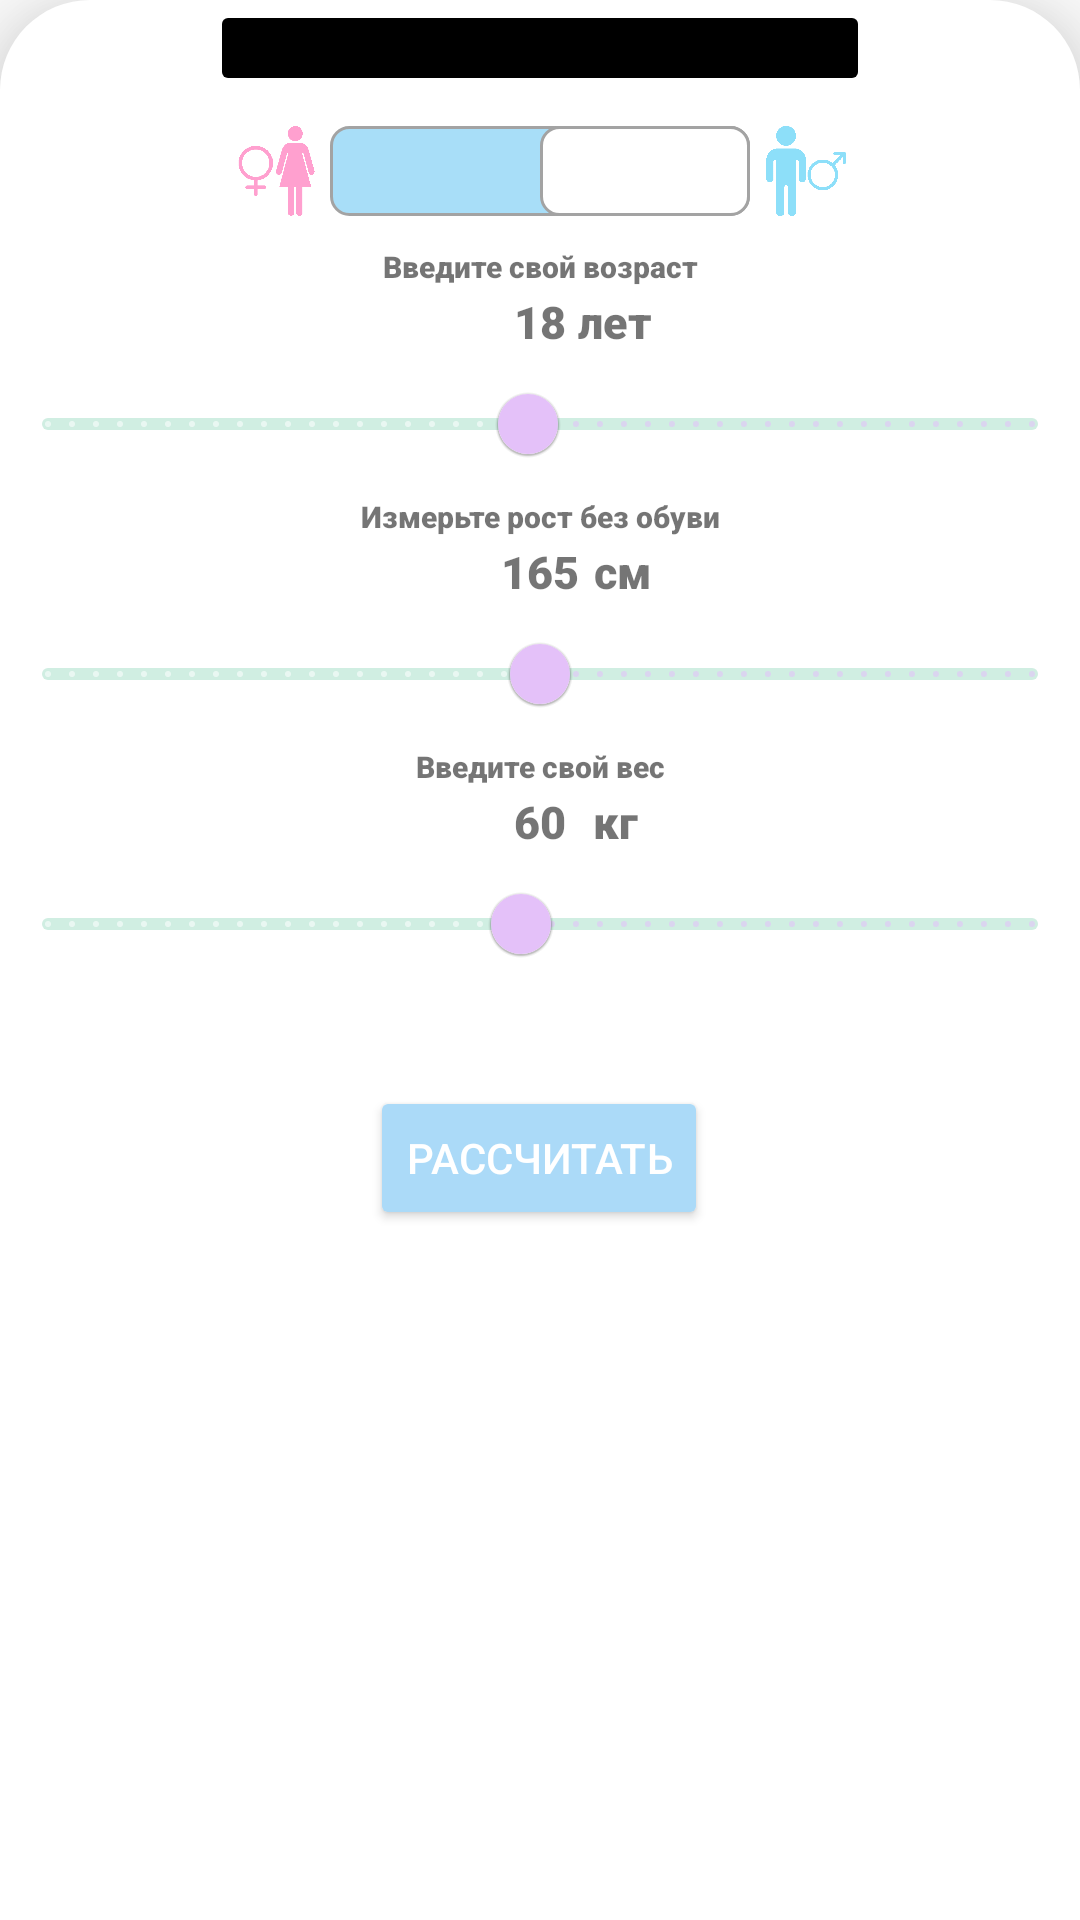

Produce the Android XML layout that renders to this screen, including the resource entries it uses.
<!-- AndroidManifest.xml: application theme Theme.BodyFat -->
<!-- res/layout/fragment_ideal_weight.xml -->
<?xml version="1.0" encoding="utf-8"?>
<androidx.constraintlayout.widget.ConstraintLayout xmlns:android="http://schemas.android.com/apk/res/android"
    xmlns:app="http://schemas.android.com/apk/res-auto"
    xmlns:tools="http://schemas.android.com/tools"
    android:layout_width="match_parent"
    android:layout_height="550dp"
    tools:context=".FatPersent"
    android:background="@drawable/corner"
    android:elevation="20dp"
    android:layout_marginLeft="20dp"
    android:layout_marginRight="20dp"
    android:layout_marginTop="20dp"
    android:layout_marginBottom="0dp">

    <ScrollView
        android:layout_width="match_parent"
        android:layout_height="wrap_content"
        app:layout_constraintStart_toStartOf="parent"
        app:layout_constraintTop_toBottomOf="@+id/btnClose">

        <androidx.constraintlayout.widget.ConstraintLayout
            android:id="@+id/frame_layout"
            android:layout_width="match_parent"
            android:layout_height="500dp"
            app:layout_constraintBottom_toBottomOf="parent"
            app:layout_constraintEnd_toEndOf="parent"
            app:layout_constraintStart_toStartOf="parent">

            <androidx.appcompat.widget.SwitchCompat
                android:id="@+id/switchOnOff"
                android:layout_width="wrap_content"
                android:layout_height="30dp"
                android:layout_centerHorizontal="true"
                android:layout_marginTop="10dp"
                android:checked="true"
                android:textColor="@color/white"
                android:thumb="@drawable/thumb_selector"
                app:layout_constraintEnd_toEndOf="parent"
                app:layout_constraintStart_toStartOf="parent"
                app:layout_constraintTop_toTopOf="parent"
                app:switchMinWidth="140dp"
                app:track="@drawable/track_selector" />


            <ImageView
                android:id="@+id/imageView2"
                android:layout_width="30dp"
                android:layout_height="30dp"
                android:layout_marginEnd="5dp"
                android:src="@drawable/female"
                app:layout_constraintEnd_toStartOf="@+id/switchOnOff"
                app:layout_constraintTop_toTopOf="@+id/switchOnOff" />

            <ImageView
                android:id="@+id/imageView4"
                android:layout_width="30dp"
                android:layout_height="30dp"
                android:layout_marginStart="5dp"
                android:src="@drawable/male"
                app:layout_constraintStart_toEndOf="@+id/switchOnOff"
                app:layout_constraintTop_toTopOf="@+id/switchOnOff" />

            <TextView
                android:id="@+id/textOld"
                android:layout_width="wrap_content"
                android:layout_height="wrap_content"
                android:layout_gravity="center"
                android:layout_marginTop="10dp"
                android:fontFamily="sans-serif-black"
                android:text="Введите свой возраст"
                android:textSize="10dp"
                app:layout_constraintEnd_toEndOf="parent"
                app:layout_constraintStart_toStartOf="parent"
                app:layout_constraintTop_toBottomOf="@+id/switchOnOff" />

            <TextView
                android:id="@+id/valuetextOld"
                android:layout_width="wrap_content"
                android:layout_height="wrap_content"
                android:layout_gravity="center"
                android:layout_marginTop="15dp"
                android:fontFamily="sans-serif-black"
                android:text="18"
                android:textSize="15dp"
                app:layout_constraintEnd_toEndOf="parent"
                app:layout_constraintStart_toStartOf="parent"
                app:layout_constraintTop_toTopOf="@+id/textOld" />

            <TextView
                android:id="@+id/valuetextOldMetric"
                android:layout_width="wrap_content"
                android:layout_height="wrap_content"
                android:layout_marginStart="50dp"
                android:layout_marginTop="15dp"
                android:fontFamily="sans-serif-black"
                android:text="лет"
                android:textSize="15dp"
                app:layout_constraintEnd_toEndOf="parent"
                app:layout_constraintStart_toStartOf="parent"
                app:layout_constraintTop_toTopOf="@+id/textOld" />

            <com.google.android.material.slider.Slider
                android:id="@+id/seekOld"
                android:layout_width="match_parent"
                android:layout_height="wrap_content"
                android:layout_gravity="center"
                android:stepSize="1"
                android:value="38"
                android:valueFrom="18"
                android:valueTo="59"
                app:layout_constraintEnd_toEndOf="parent"
                app:layout_constraintStart_toStartOf="parent"
                app:layout_constraintTop_toBottomOf="@+id/valuetextOld"
                app:thumbColor="@color/lightpurple"
                app:trackColor="@color/lightgreen" />

            <TextView
                android:id="@+id/textHight"
                android:layout_width="wrap_content"
                android:layout_height="wrap_content"
                android:layout_gravity="center"
                android:fontFamily="sans-serif-black"
                android:text="Измерьте рост без обуви"
                android:textSize="10dp"
                app:layout_constraintEnd_toEndOf="parent"
                app:layout_constraintStart_toStartOf="parent"
                app:layout_constraintTop_toBottomOf="@+id/seekOld" />

            <TextView
                android:id="@+id/valuetextHight"
                android:layout_width="wrap_content"
                android:layout_height="wrap_content"
                android:layout_gravity="center"
                android:layout_marginTop="15dp"
                android:fontFamily="sans-serif-black"
                android:text="165"
                android:textSize="15dp"
                app:layout_constraintEnd_toEndOf="parent"
                app:layout_constraintStart_toStartOf="parent"
                app:layout_constraintTop_toTopOf="@+id/textHight" />

            <TextView
                android:id="@+id/valuetextHightMetric"
                android:layout_width="wrap_content"
                android:layout_height="wrap_content"
                android:layout_marginStart="55dp"
                android:layout_marginTop="15dp"
                android:fontFamily="sans-serif-black"
                android:text="см"
                android:textSize="15dp"
                app:layout_constraintEnd_toEndOf="parent"
                app:layout_constraintStart_toStartOf="parent"
                app:layout_constraintTop_toTopOf="@+id/textHight" />

            <com.google.android.material.slider.Slider
                android:id="@+id/seekHeight"
                android:layout_width="match_parent"
                android:layout_height="wrap_content"
                android:layout_gravity="center"
                android:layout_marginTop="0dp"
                android:stepSize="1"
                android:value="165"
                android:valueFrom="100"
                android:valueTo="230"
                app:layout_constraintEnd_toEndOf="parent"
                app:layout_constraintStart_toStartOf="parent"
                app:layout_constraintTop_toBottomOf="@+id/valuetextHight"
                app:thumbColor="@color/lightpurple"
                app:trackColor="@color/lightgreen" />

            <TextView
                android:id="@+id/textWeight"
                android:layout_width="wrap_content"
                android:layout_height="wrap_content"
                android:layout_gravity="center"
                android:fontFamily="sans-serif-black"
                android:text="Введите свой вес"
                android:textSize="10dp"
                app:layout_constraintEnd_toEndOf="parent"
                app:layout_constraintStart_toStartOf="parent"
                app:layout_constraintTop_toBottomOf="@+id/seekHeight" />

            <TextView
                android:id="@+id/valuetextWeight"
                android:layout_width="wrap_content"
                android:layout_height="wrap_content"
                android:layout_gravity="center"
                android:layout_marginTop="15dp"
                android:fontFamily="sans-serif-black"
                android:text="60"
                android:textSize="15dp"
                app:layout_constraintEnd_toEndOf="parent"
                app:layout_constraintStart_toStartOf="parent"
                app:layout_constraintTop_toTopOf="@+id/textWeight" />

            <TextView
                android:id="@+id/valuetextWeightMetric"
                android:layout_width="wrap_content"
                android:layout_height="wrap_content"
                android:layout_marginStart="50dp"
                android:layout_marginTop="15dp"
                android:fontFamily="sans-serif-black"
                android:text="кг"
                android:textSize="15dp"
                app:layout_constraintEnd_toEndOf="parent"
                app:layout_constraintStart_toStartOf="parent"
                app:layout_constraintTop_toTopOf="@+id/textWeight" />

            <com.google.android.material.slider.Slider
                android:id="@+id/seekWeight"
                android:layout_width="match_parent"
                android:layout_height="wrap_content"
                android:layout_gravity="center"
                android:stepSize="1"
                android:value="80"
                android:valueFrom="15"
                android:valueTo="150"
                app:layout_constraintEnd_toEndOf="parent"
                app:layout_constraintStart_toStartOf="parent"
                app:layout_constraintTop_toBottomOf="@+id/valuetextWeight"
                app:thumbColor="@color/lightpurple"
                app:trackColor="@color/lightgreen" />


            <Button
                android:id="@+id/button"
                android:layout_width="wrap_content"
                android:layout_height="wrap_content"
                android:layout_marginStart="16dp"
                android:layout_marginTop="30dp"
                android:layout_marginEnd="16dp"
                android:elevation="20dp"
                android:text="Рассчитать"
                android:textColor="@color/white"
                android:backgroundTint="@color/lightBlue"
                app:cornerRadius="10dp"
                app:layout_constraintEnd_toEndOf="parent"
                app:layout_constraintHorizontal_bias="0.498"
                app:layout_constraintStart_toStartOf="parent"
                app:layout_constraintTop_toBottomOf="@+id/seekWeight" />


        </androidx.constraintlayout.widget.ConstraintLayout>

    </ScrollView>

    <Button
        android:id="@+id/btnClose"
        android:layout_width="0dp"
        android:layout_height="32dp"
        android:layout_alignParentStart="true"
        android:layout_alignParentTop="true"
        android:layout_marginHorizontal="70dp"
        android:backgroundTint="@color/black"
        android:stateListAnimator="@null"
        android:text=""
        app:cornerRadius="0sp"
        app:layout_constraintEnd_toEndOf="parent"
        app:layout_constraintStart_toStartOf="parent"
        app:layout_constraintTop_toTopOf="parent"
        app:strokeColor="@color/white"
        app:strokeWidth="9dp" />

</androidx.constraintlayout.widget.ConstraintLayout>
<!-- resources referenced by this layout -->
<resources>
  <color name="black">#FF000000</color>
  <color name="lightBlue">#abdaf8</color>
  <color name="lightgreen">#d0eee2</color>
  <color name="lightpurple">#e4c1f9</color>
  <color name="white">#FFFFFFFF</color>
  <!-- drawable corner (drawable) -->
  <?xml version="1.0" encoding="utf-8"?>
  <shape xmlns:android="http://schemas.android.com/apk/res/android">
      <corners
          android:bottomLeftRadius="0dp"
          android:bottomRightRadius="0dp"
          android:topLeftRadius="30dp"
          android:topRightRadius="30dp" />
      <padding
          android:bottom="0dip"
          android:left="0dip"
          android:right="0dip"
          android:top="0dip" />
      <solid android:color="#ffffff" />
  </shape>
  <!-- drawable female: png bitmap (drawable, 4643 bytes) -->
  <!-- drawable male: png bitmap (drawable, 4932 bytes) -->
  <!-- drawable thumb_selector (drawable) -->
  <?xml version="1.0" encoding="utf-8"?>
  <selector
      xmlns:android="http://schemas.android.com/apk/res/android">
      <item android:state_checked="false">
          <shape
              android:dither="true" android:shape="rectangle"
              android:useLevel="false" android:visible="true">
              <solid android:color="@color/white" />
              <corners android:radius="6dp" />
              <size
                  android:width="70dp"
                  android:height="30dp" />
              <stroke
                  android:width="1dp"
                  android:color="@color/darkGrey"  />
          </shape>
  
      </item>
  
  </selector>
  <!-- drawable track_selector (drawable) -->
  <?xml version="1.0" encoding="utf-8"?>
  <selector xmlns:android="http://schemas.android.com/apk/res/android">
  
      <item android:state_checked="true">
          <shape android:dither="true" android:shape="rectangle"
              android:useLevel="false" android:visible="true">
              <solid android:color="@color/mancolor" />
              <corners android:radius="6dp" />
              <size android:width="100dp"
                  android:height="30dp" />
              <stroke
                  android:width="1dp"
                  android:color="@color/darkGrey"  />
          </shape>
      </item>
      <item android:state_checked="false">
          <shape android:dither="true" android:shape="rectangle"
              android:useLevel="false" android:visible="true" >
              <corners android:radius="6dp" />
              <size
                  android:width="100dp"
                  android:height="30dp" />
              <solid android:color="@color/womanColor" />
              <stroke
                  android:width="1dp"
                  android:color="@color/darkGrey" />
          </shape>
      </item>
  </selector>
  <style name="Theme.BodyFat" parent="Theme.MaterialComponents.Light.NoActionBar">
          
          <item name="colorPrimary">@color/lightpurple</item>
          <item name="colorPrimaryVariant">@color/lightpurple</item>
          <item name="colorOnPrimary">@color/white</item>
          
          <item name="colorSecondary">@color/teal_200</item>
          <item name="colorSecondaryVariant">@color/teal_700</item>
          <item name="colorOnSecondary">@color/black</item>
          
          <item name="android:statusBarColor">?attr/colorPrimaryVariant</item>
          
          <item name="colorControlActivated">@color/lightgreen</item>
          <item name="colorControlNormal">@color/lightBlue</item>
          <item name="colorControlHighlight">@color/white</item>
      </style>
  <color name="darkGrey">#a3a3a3</color>
  <color name="mancolor">#a8def8</color>
  <color name="womanColor">#f69fcc</color>
  <color name="teal_200">#FF03DAC5</color>
  <color name="teal_700">#FF018786</color>
</resources>
